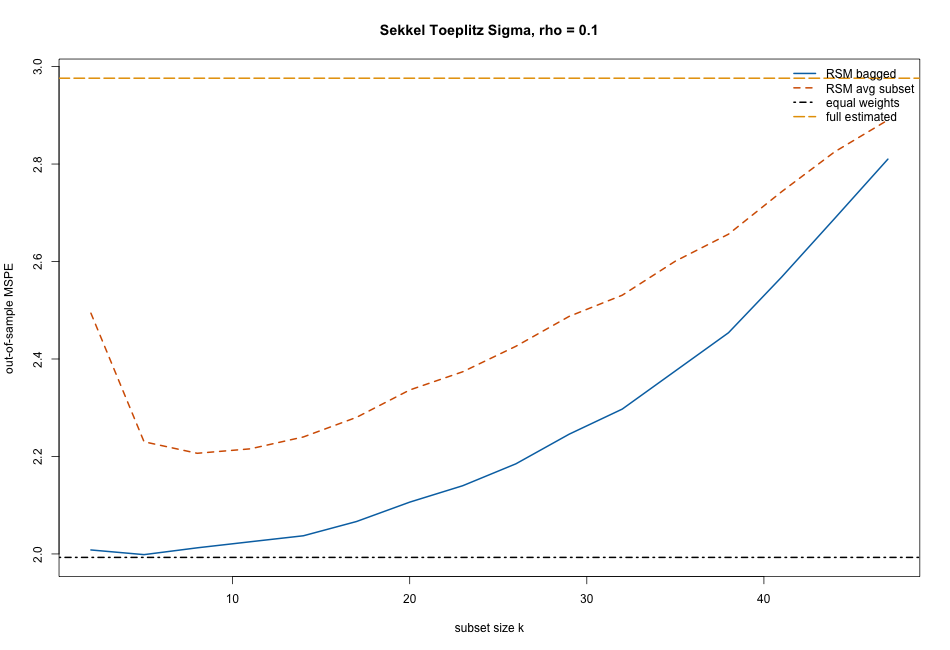

Data behind this chart, as committed beside it:
k, rsm_bagged, rsm_subset_avg, equal_weight, full_estimated, oracle_optimal, design, rho, Q_ave_population, Q_opt_population, avg_corr
2, 2.008, 2.494, 1.993, 2.976, 1.993, sekkel_toeplitz, 0.1, 1.024, 1.024, 0.5022
5, 1.999, 2.23, 1.993, 2.976, 1.993, sekkel_toeplitz, 0.1, 1.024, 1.024, 0.5022
8, 2.013, 2.207, 1.993, 2.976, 1.993, sekkel_toeplitz, 0.1, 1.024, 1.024, 0.5022
11, 2.025, 2.216, 1.993, 2.976, 1.993, sekkel_toeplitz, 0.1, 1.024, 1.024, 0.5022
14, 2.037, 2.24, 1.993, 2.976, 1.993, sekkel_toeplitz, 0.1, 1.024, 1.024, 0.5022
17, 2.067, 2.28, 1.993, 2.976, 1.993, sekkel_toeplitz, 0.1, 1.024, 1.024, 0.5022
20, 2.106, 2.336, 1.993, 2.976, 1.993, sekkel_toeplitz, 0.1, 1.024, 1.024, 0.5022
23, 2.14, 2.374, 1.993, 2.976, 1.993, sekkel_toeplitz, 0.1, 1.024, 1.024, 0.5022
26, 2.185, 2.426, 1.993, 2.976, 1.993, sekkel_toeplitz, 0.1, 1.024, 1.024, 0.5022
29, 2.246, 2.487, 1.993, 2.976, 1.993, sekkel_toeplitz, 0.1, 1.024, 1.024, 0.5022
32, 2.297, 2.531, 1.993, 2.976, 1.993, sekkel_toeplitz, 0.1, 1.024, 1.024, 0.5022
35, 2.376, 2.601, 1.993, 2.976, 1.993, sekkel_toeplitz, 0.1, 1.024, 1.024, 0.5022
38, 2.454, 2.656, 1.993, 2.976, 1.993, sekkel_toeplitz, 0.1, 1.024, 1.024, 0.5022
41, 2.568, 2.743, 1.993, 2.976, 1.993, sekkel_toeplitz, 0.1, 1.024, 1.024, 0.5022
44, 2.689, 2.825, 1.993, 2.976, 1.993, sekkel_toeplitz, 0.1, 1.024, 1.024, 0.5022
47, 2.81, 2.89, 1.993, 2.976, 1.993, sekkel_toeplitz, 0.1, 1.024, 1.024, 0.5022
